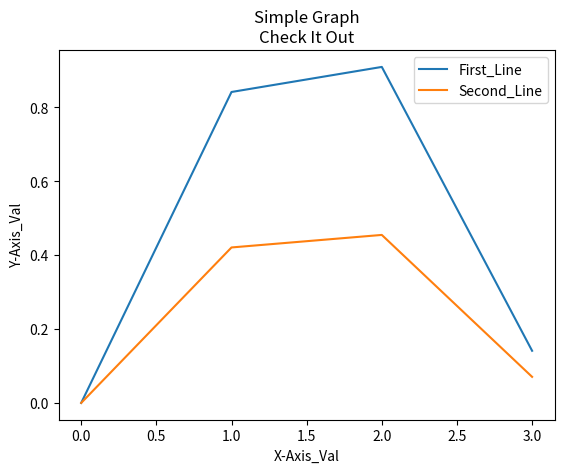

Write Python code to recreate this figure.
import numpy as np
import matplotlib.pyplot as plt

x = []
y = []

x1 = []
y1 = []
for i in range(4):
    x.append(i)
    y.append(np.sin(i))
    x1.append(i)
    y1.append(np.sin(i)/2)

###label is used to identify the graph details within plot.
plt.plot(x,y,label="First_Line")
plt.plot(x1,y1,label="Second_Line")
plt.xlabel('X-Axis_Val')
plt.ylabel('Y-Axis_Val')
plt.title("Simple Graph\nCheck It Out")
###legend is used to print all the label inside the graph
plt.legend()
plt.show()